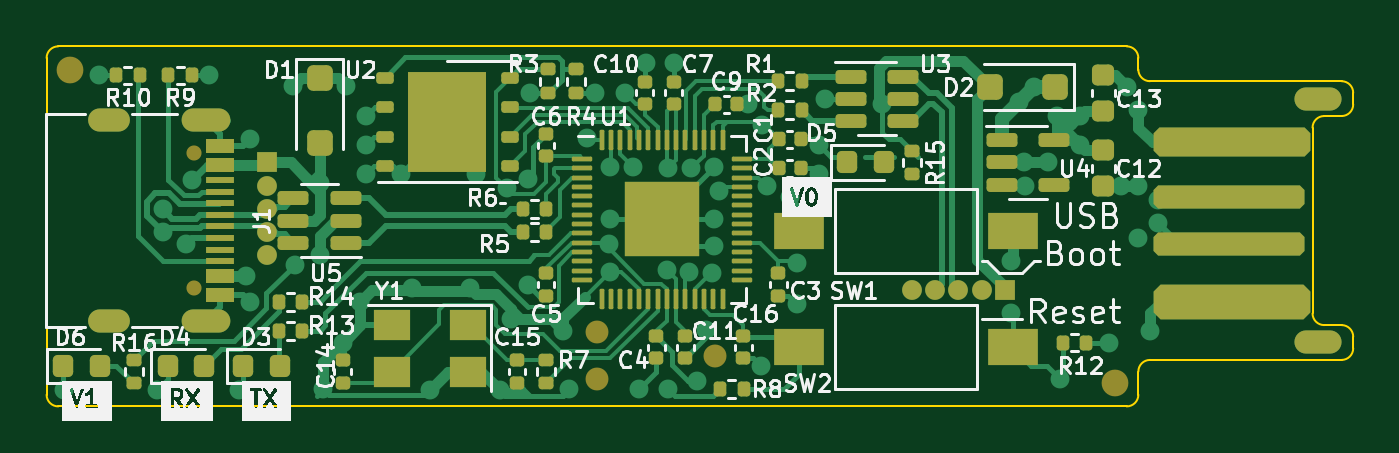
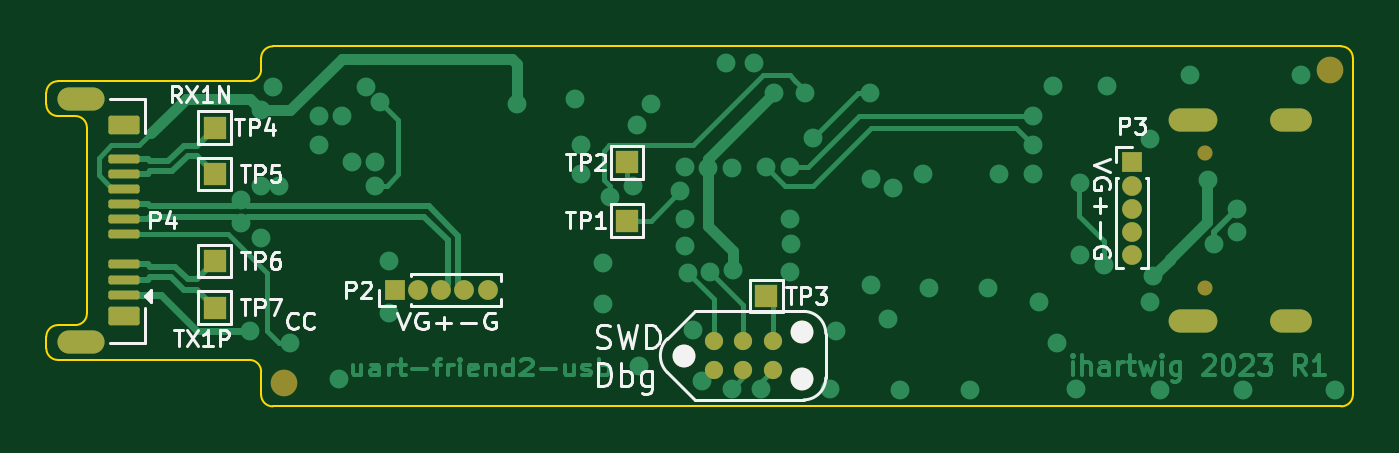
Circuit board: 13 layer files. Board 56.2 x 15.5 mm.
- bottom_copper: uart-friend2-usb-B_Cu.gbr (23709 bytes)
- bottom_mask: uart-friend2-usb-B_Mask.gbr (2906 bytes)
- paste: uart-friend2-usb-B_Paste.gbr (1500 bytes)
- bottom_silk: uart-friend2-usb-B_Silkscreen.gbr (22719 bytes)
- outline: uart-friend2-usb-Edge_Cuts.gbr (1813 bytes)
- top_copper: uart-friend2-usb-F_Cu.gbr (44127 bytes)
- top_mask: uart-friend2-usb-F_Mask.gbr (10755 bytes)
- paste: uart-friend2-usb-F_Paste.gbr (10120 bytes)
- top_silk: uart-friend2-usb-F_Silkscreen.gbr (73957 bytes)
- inner_copper: uart-friend2-usb-In1_Cu.gbr (53335 bytes)
- inner_copper: uart-friend2-usb-In2_Cu.gbr (82225 bytes)
- drill: uart-friend2-usb-NPTH.drl (656 bytes)
- drill: uart-friend2-usb-PTH.drl (2321 bytes)

=== bottom_copper: uart-friend2-usb-B_Cu.gbr (23709 bytes, source omitted) ===
=== bottom_mask: uart-friend2-usb-B_Mask.gbr (2906 bytes, source withheld) ===
=== paste: uart-friend2-usb-B_Paste.gbr (1500 bytes, source withheld) ===
=== bottom_silk: uart-friend2-usb-B_Silkscreen.gbr (22719 bytes, source omitted) ===
=== outline: uart-friend2-usb-Edge_Cuts.gbr ===
%TF.GenerationSoftware,KiCad,Pcbnew,7.0.2-0*%
%TF.CreationDate,2023-12-30T15:56:12-08:00*%
%TF.ProjectId,uart-friend2-usb,75617274-2d66-4726-9965-6e64322d7573,rev?*%
%TF.SameCoordinates,PX7735940PY6e263e0*%
%TF.FileFunction,Profile,NP*%
%FSLAX46Y46*%
G04 Gerber Fmt 4.6, Leading zero omitted, Abs format (unit mm)*
G04 Created by KiCad (PCBNEW 7.0.2-0) date 2023-12-30 15:56:12*
%MOMM*%
%LPD*%
G01*
G04 APERTURE LIST*
%TA.AperFunction,Profile*%
%ADD10C,0.100000*%
%TD*%
G04 APERTURE END LIST*
D10*
X500000Y15500000D02*
G75*
G03*
X0Y15000000I0J-500000D01*
G01*
X55750000Y14000000D02*
X47500000Y14000000D01*
X55000000Y3500000D02*
X55750000Y3500000D01*
X46500000Y0D02*
X500000Y0D01*
X47000000Y15000000D02*
X47000000Y14500000D01*
X500000Y15500000D02*
X46500000Y15500000D01*
X55750000Y2000000D02*
G75*
G03*
X56250000Y2500000I0J500000D01*
G01*
X0Y500000D02*
X0Y15000000D01*
X55000000Y12500000D02*
G75*
G03*
X54500000Y12000000I0J-500000D01*
G01*
X47000000Y15000000D02*
G75*
G03*
X46500000Y15500000I-500000J0D01*
G01*
X54500000Y12000000D02*
X54500000Y4000000D01*
X47000000Y14500000D02*
G75*
G03*
X47500000Y14000000I500000J0D01*
G01*
X56250000Y3000000D02*
X56250000Y2500000D01*
X54500000Y4000000D02*
G75*
G03*
X55000000Y3500000I500000J0D01*
G01*
X55000000Y12500000D02*
X55750000Y12500000D01*
X55750000Y2000000D02*
X47500000Y2000000D01*
X0Y500000D02*
G75*
G03*
X500000Y0I500000J0D01*
G01*
X56250000Y13500000D02*
G75*
G03*
X55750000Y14000000I-500000J0D01*
G01*
X56250000Y3000000D02*
G75*
G03*
X55750000Y3500000I-500000J0D01*
G01*
X46500000Y0D02*
G75*
G03*
X47000000Y500000I0J500000D01*
G01*
X47500000Y2000000D02*
G75*
G03*
X47000000Y1500000I0J-500000D01*
G01*
X56250000Y13000000D02*
X56250000Y13500000D01*
X47000000Y500000D02*
X47000000Y1500000D01*
X55750000Y12500000D02*
G75*
G03*
X56250000Y13000000I0J500000D01*
G01*
M02*

=== top_copper: uart-friend2-usb-F_Cu.gbr (44127 bytes, source omitted) ===
=== top_mask: uart-friend2-usb-F_Mask.gbr (10755 bytes, source omitted) ===
=== paste: uart-friend2-usb-F_Paste.gbr (10120 bytes, source withheld) ===
=== top_silk: uart-friend2-usb-F_Silkscreen.gbr (73957 bytes, source omitted) ===
=== inner_copper: uart-friend2-usb-In1_Cu.gbr (53335 bytes, source omitted) ===
=== inner_copper: uart-friend2-usb-In2_Cu.gbr (82225 bytes, source omitted) ===
=== drill: uart-friend2-usb-NPTH.drl ===
M48
; DRILL file {KiCad 7.0.2-0} date 2023 December 30, Saturday 15:55:51
; FORMAT={-:-/ absolute / metric / decimal}
; #@! TF.CreationDate,2023-12-30T15:55:51-08:00
; #@! TF.GenerationSoftware,Kicad,Pcbnew,7.0.2-0
; #@! TF.FileFunction,NonPlated,1,4,NPTH
FMAT,2
METRIC
; #@! TA.AperFunction,NonPlated,NPTH,ComponentDrill
T1C0.650
; #@! TA.AperFunction,NonPlated,NPTH,ComponentDrill
T2C0.986
; #@! TA.AperFunction,NonPlated,NPTH,ComponentDrill
T3C0.988
; #@! TA.AperFunction,NonPlated,NPTH,ComponentDrill
T4C1.152
%
G90
G05
T1
X131.355Y-104.61
X131.355Y-110.39
T2
X148.71Y-112.299
X148.71Y-114.331
T3
X153.79Y-113.315
T4
X126.0Y-101.0
X171.0Y-114.5
T0
M30

=== drill: uart-friend2-usb-PTH.drl ===
M48
; DRILL file {KiCad 7.0.2-0} date 2023 December 30, Saturday 15:55:51
; FORMAT={-:-/ absolute / metric / decimal}
; #@! TF.CreationDate,2023-12-30T15:55:51-08:00
; #@! TF.GenerationSoftware,Kicad,Pcbnew,7.0.2-0
; #@! TF.FileFunction,Plated,1,4,PTH
FMAT,2
METRIC
; #@! TA.AperFunction,Plated,PTH,ViaDrill
T1C0.406
; #@! TA.AperFunction,Plated,PTH,ComponentDrill
T2C0.500
; #@! TA.AperFunction,Plated,PTH,ComponentDrill
T3C0.600
%
G90
G05
T1
X125.75Y-114.789
X127.25Y-101.25
X129.75Y-114.78
X130.0Y-107.005
X130.0Y-107.995
X130.998Y-108.523
X131.25Y-105.75
X132.0Y-101.25
X133.29Y-114.789
X133.6Y-109.9
X133.75Y-104.0
X133.75Y-111.0
X135.6Y-101.7
X135.7Y-109.4
X136.75Y-105.9
X136.75Y-109.0
X136.899Y-114.773
X137.75Y-112.75
X137.9Y-101.7
X138.5Y-111.0
X138.75Y-103.0
X138.75Y-104.25
X138.75Y-105.5
X140.25Y-105.5
X140.728Y-110.42
X141.5Y-114.789
X143.228Y-110.42
X143.5Y-105.5
X144.5Y-114.789
X144.8Y-106.1
X145.0Y-111.75
X145.728Y-110.263
X145.734Y-105.707
X145.8Y-102.0
X147.25Y-112.25
X147.5Y-114.75
X148.25Y-103.95
X148.6Y-102.0
X149.2Y-108.5
X149.25Y-105.2
X149.25Y-107.45
X149.25Y-109.7
X149.9Y-102.0
X150.25Y-105.2
X150.5Y-114.75
X150.8Y-100.711
X151.7Y-109.608
X151.75Y-105.25
X151.75Y-114.75
X152.0Y-100.711
X152.672Y-109.733
X152.75Y-105.25
X153.0Y-114.4
X153.4Y-112.2
X153.636Y-109.753
X153.75Y-105.2
X153.75Y-107.45
X153.75Y-108.6
X153.963Y-106.24
X155.2Y-102.5
X155.75Y-113.75
X155.818Y-103.374
X155.997Y-106.004
X157.0Y-106.5
X157.3Y-109.308
X157.3Y-111.1
X158.25Y-104.25
X158.25Y-105.5
X158.5Y-102.25
X160.976Y-102.465
X166.5Y-109.25
X166.5Y-111.5
X166.875Y-102.375
X167.09Y-104.96
X167.1Y-106.0
X167.5Y-101.75
X168.1Y-104.96
X168.5Y-103.0
X168.635Y-114.305
X169.5Y-103.0
X169.5Y-104.25
X170.75Y-112.75
X171.25Y-106.0
X171.5Y-101.75
X172.0Y-102.75
X172.0Y-106.0
X172.0Y-108.25
X172.5Y-112.25
X172.855Y-106.62
X172.855Y-107.61
T2
X134.5Y-105.0
X134.5Y-106.0
X134.5Y-107.0
X134.5Y-108.0
X134.5Y-109.0
X162.25Y-110.5
X163.25Y-110.5
X164.25Y-110.5
X165.25Y-110.5
X166.25Y-110.5
T2
G00X180.265Y-102.275
M15
G01X179.235Y-102.275
M16
G05
G00X180.265Y-112.725
M15
G01X179.235Y-112.725
M16
G05
T3
G00X128.075Y-103.18
M15
G01X127.275Y-103.18
M16
G05
G00X128.075Y-111.82
M15
G01X127.275Y-111.82
M16
G05
G00X132.425Y-103.18
M15
G01X131.325Y-103.18
M16
G05
G00X132.425Y-111.82
M15
G01X131.325Y-111.82
M16
G05
T0
M30

